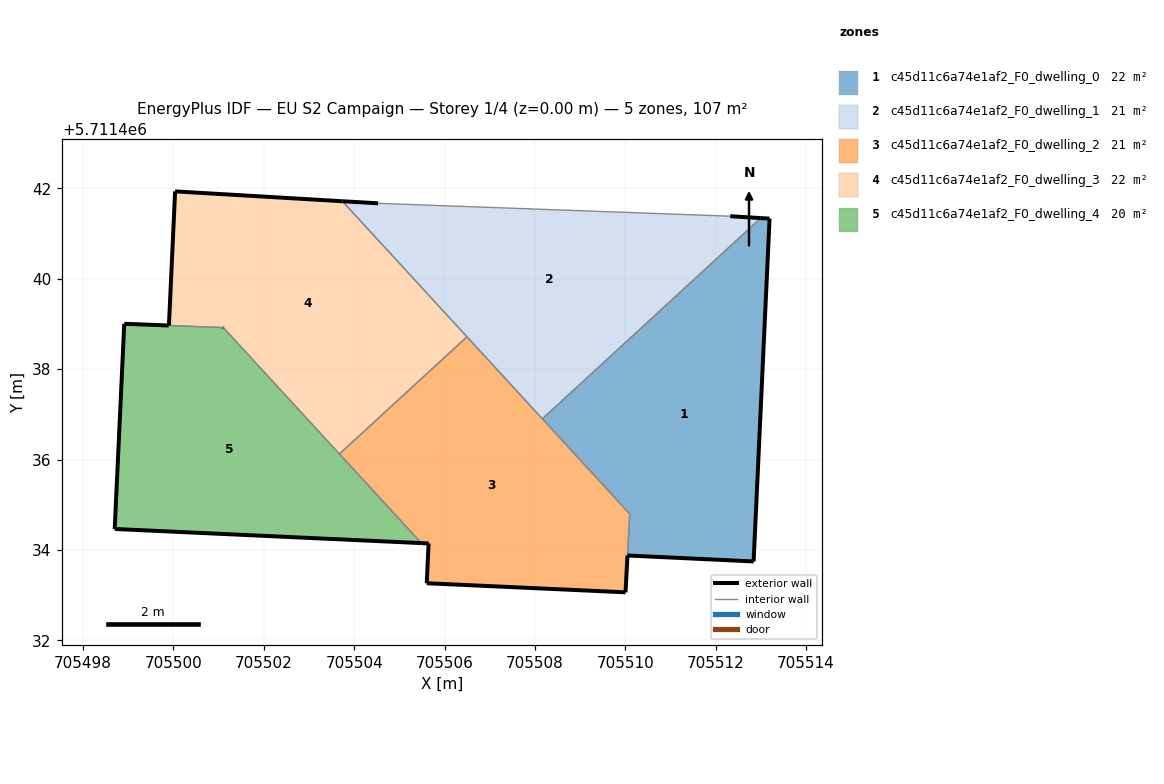
=== STOREY PLAN SPEC (per zone: floor XY polygon, exterior-wall plan segments, windows/doors) ===
zone 1: c45d11c6a74e1af2_F0_dwelling_0  (21.9 m²)
  floor: (705512.84, 5711433.75) (705513.19, 5711441.33) (705513.00, 5711441.34) (705508.16, 5711436.90) (705510.10, 5711434.80) (705510.05, 5711433.88)
  exterior wall: (705513.00, 5711441.34) – (705513.19, 5711441.33)  [0.2 m]
  exterior wall: (705513.19, 5711441.33) – (705512.84, 5711433.75)  [7.6 m]
  exterior wall: (705512.84, 5711433.75) – (705510.05, 5711433.88)  [2.8 m]
  interior walls: 3
zone 2: c45d11c6a74e1af2_F0_dwelling_1  (21.5 m²)
  floor: (705513.00, 5711441.34) (705512.32, 5711441.39) (705504.53, 5711441.67) (705503.74, 5711441.72) (705508.16, 5711436.90)
  exterior wall: (705512.32, 5711441.39) – (705513.00, 5711441.34)  [0.7 m]
  exterior wall: (705503.74, 5711441.72) – (705504.53, 5711441.67)  [0.8 m]
  interior walls: 4
zone 3: c45d11c6a74e1af2_F0_dwelling_2  (21.2 m²)
  floor: (705510.00, 5711433.06) (705510.10, 5711434.80) (705506.49, 5711438.72) (705503.67, 5711436.12) (705505.49, 5711434.15) (705505.65, 5711434.14) (705505.60, 5711433.26)
  exterior wall: (705510.00, 5711433.06) – (705505.60, 5711433.26)  [4.4 m]
  exterior wall: (705505.60, 5711433.26) – (705505.65, 5711434.14)  [0.9 m]
  exterior wall: (705505.65, 5711434.14) – (705505.49, 5711434.15)  [0.2 m]
  exterior wall: (705510.05, 5711433.88) – (705510.00, 5711433.06)  [0.8 m]
  interior walls: 5
zone 4: c45d11c6a74e1af2_F0_dwelling_3  (22.3 m²)
  floor: (705506.49, 5711438.72) (705503.74, 5711441.72) (705500.04, 5711441.93) (705499.90, 5711438.97) (705501.10, 5711438.92) (705503.67, 5711436.12)
  exterior wall: (705499.90, 5711438.97) – (705500.04, 5711441.93)  [3.0 m]
  exterior wall: (705500.04, 5711441.93) – (705503.74, 5711441.72)  [3.7 m]
  exterior wall: (705501.11, 5711438.92) – (705501.10, 5711438.92)  [0.0 m]
  interior walls: 4
zone 5: c45d11c6a74e1af2_F0_dwelling_4  (20.5 m²)
  floor: (705505.49, 5711434.15) (705501.11, 5711438.92) (705499.89, 5711438.97) (705498.91, 5711439.00) (705498.70, 5711434.46)
  exterior wall: (705505.49, 5711434.15) – (705498.70, 5711434.46)  [6.8 m]
  exterior wall: (705498.70, 5711434.46) – (705498.91, 5711439.00)  [4.5 m]
  exterior wall: (705498.91, 5711439.00) – (705499.89, 5711438.97)  [1.0 m]
  exterior wall: (705499.90, 5711438.97) – (705499.89, 5711438.97)  [0.0 m]
  exterior wall: (705501.10, 5711438.92) – (705501.11, 5711438.92)  [0.0 m]
  interior walls: 3

=== DERIVED (storey summary) ===
Building: EU S2 Campaign
Storey: 1 of 4  (floor level z = 0.00 m)
Storey gross floor area: 107.4 m²
Zones on this storey: 5
  - c45d11c6a74e1af2_F0_dwelling_0: floor 21.9 m²; exterior wall 10.6 m (31.7 m²); WWR 0.0%
  - c45d11c6a74e1af2_F0_dwelling_1: floor 21.5 m²; exterior wall 1.5 m (4.4 m²); WWR 0.0%
  - c45d11c6a74e1af2_F0_dwelling_2: floor 21.2 m²; exterior wall 6.3 m (18.8 m²); WWR 0.0%
  - c45d11c6a74e1af2_F0_dwelling_3: floor 22.3 m²; exterior wall 6.7 m (20.0 m²); WWR 0.0%
  - c45d11c6a74e1af2_F0_dwelling_4: floor 20.5 m²; exterior wall 12.3 m (37.0 m²); WWR 0.0%
Zone adjacency (shared interzone walls):
  - c45d11c6a74e1af2_F0_dwelling_0 ↔ c45d11c6a74e1af2_F0_dwelling_1
  - c45d11c6a74e1af2_F0_dwelling_0 ↔ c45d11c6a74e1af2_F0_dwelling_2
  - c45d11c6a74e1af2_F0_dwelling_1 ↔ c45d11c6a74e1af2_F0_dwelling_2
  - c45d11c6a74e1af2_F0_dwelling_1 ↔ c45d11c6a74e1af2_F0_dwelling_3
  - c45d11c6a74e1af2_F0_dwelling_2 ↔ c45d11c6a74e1af2_F0_dwelling_3
  - c45d11c6a74e1af2_F0_dwelling_2 ↔ c45d11c6a74e1af2_F0_dwelling_4
  - c45d11c6a74e1af2_F0_dwelling_3 ↔ c45d11c6a74e1af2_F0_dwelling_4